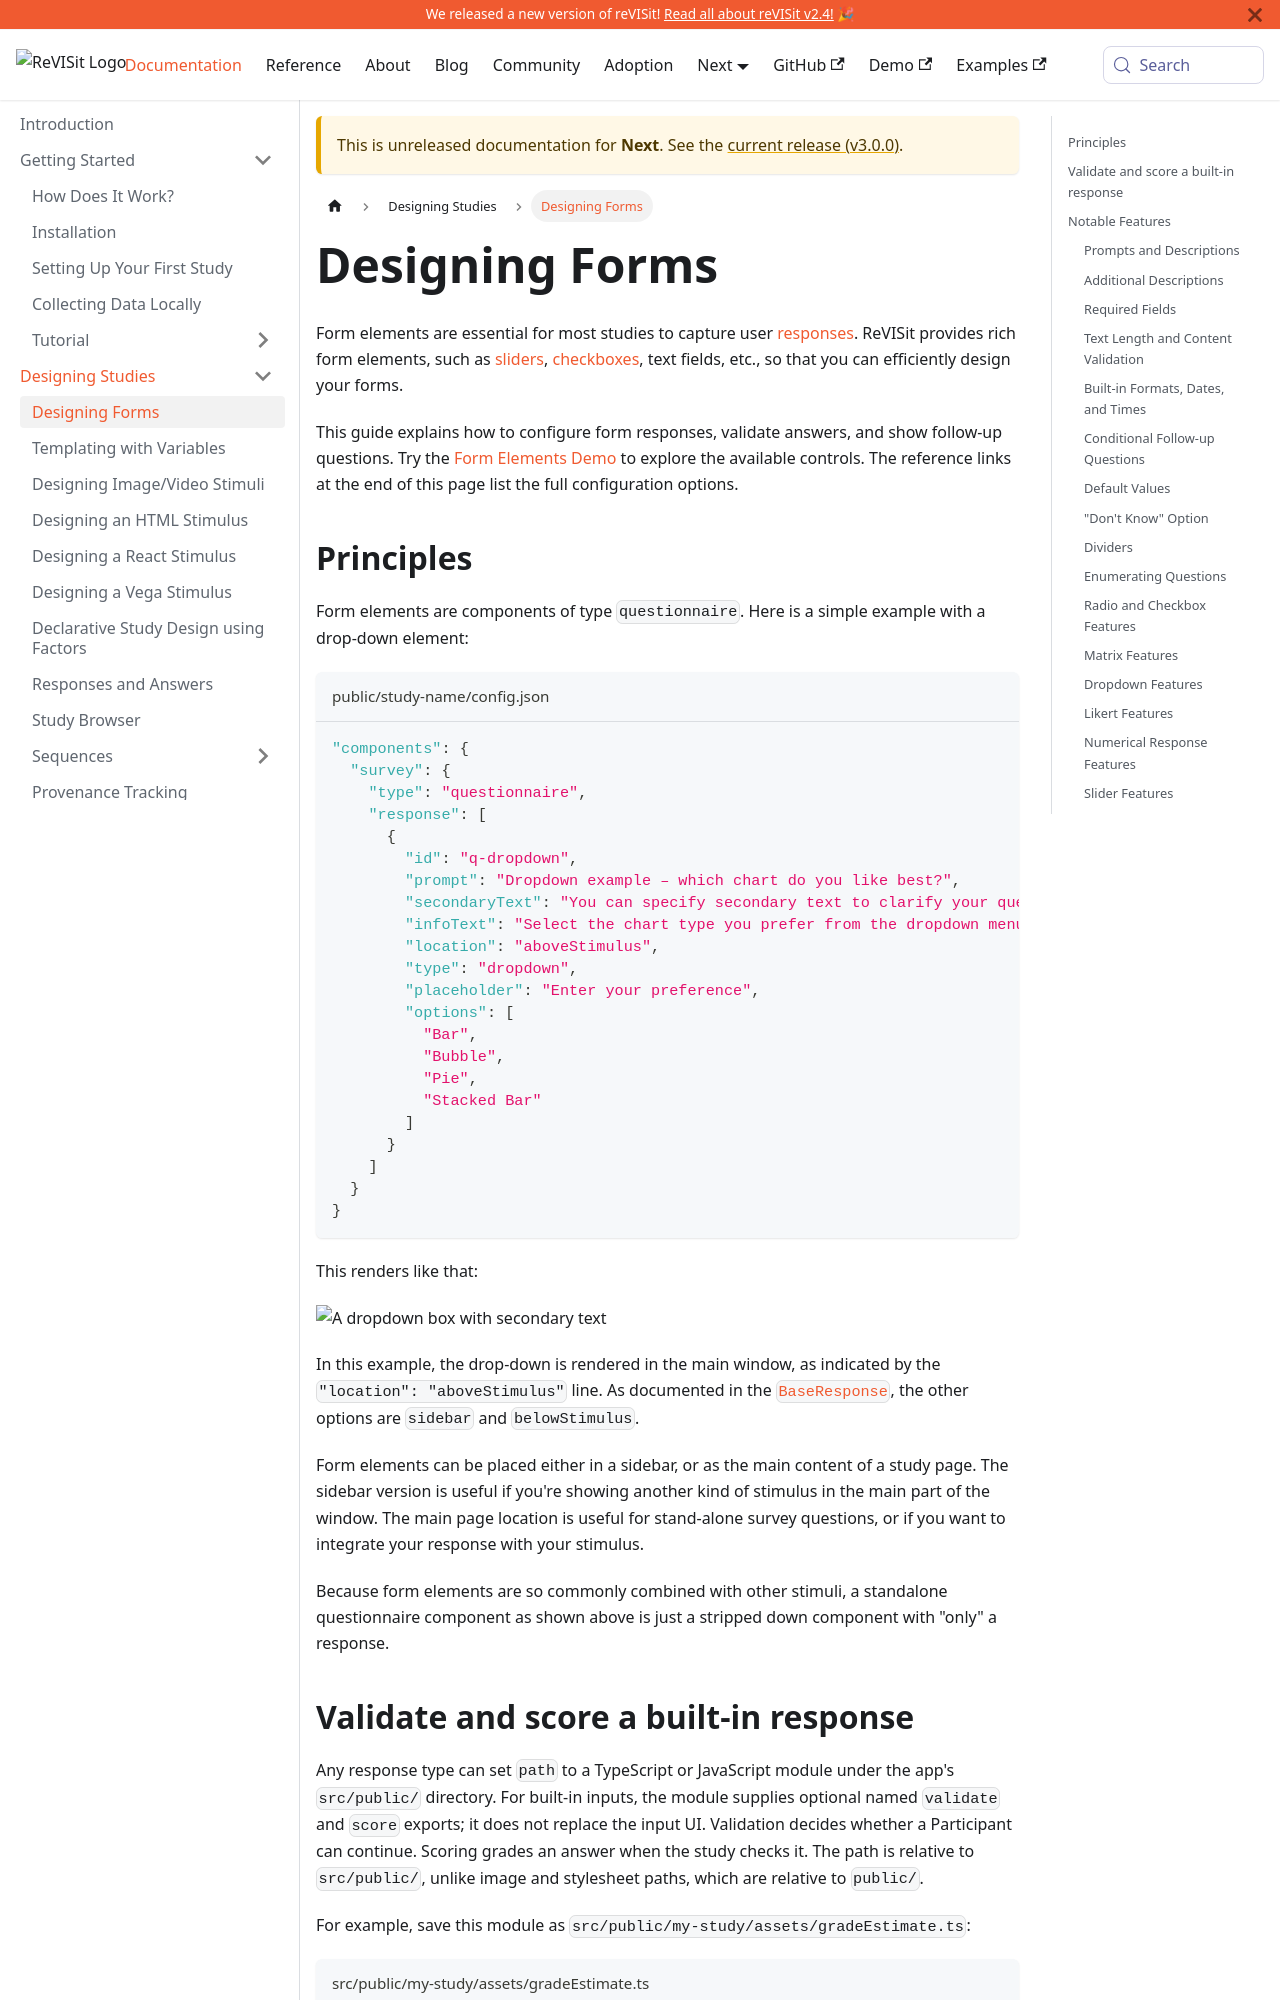

repository: revisit-studies/reVISit-studies.github.io · page: PR293/docs/next/designing-studies/forms/index.html · generator: docusaurus

# Designing Forms

Form elements are essential for most studies to capture user [responses](../typedoc/interfaces/BaseResponse.md). ReVISit provides rich form elements, such as [sliders](../typedoc/interfaces/SliderResponse.md), [checkboxes](../typedoc/interfaces/CheckboxResponse.md), text fields, etc., so that you can efficiently design your forms.

This guide explains how to configure form responses, validate answers, and show follow-up questions. Try the [Form Elements Demo](https://revisit.dev/study/demo-form-elements) to explore the available controls. The reference links at the end of this page list the full configuration options.

## Principles

Form elements are components of type `questionnaire`. Here is a simple example with a drop-down element:

```json title="public/study-name/config.json"
"components": {
  "survey": {
    "type": "questionnaire",
    "response": [
      {
        "id": "q-dropdown",
        "prompt": "Dropdown example – which chart do you like best?",
        "secondaryText": "You can specify secondary text to clarify your question.",
        "infoText": "Select the chart type you prefer from the dropdown menu.",
        "location": "aboveStimulus",
        "type": "dropdown",
        "placeholder": "Enter your preference",
        "options": [
          "Bar",
          "Bubble",
          "Pie",
          "Stacked Bar"
        ]
      }
    ]
  }
}
```

This renders like that:

![A dropdown box with secondary text](img/designing-forms/dropdown.png)

In this example, the drop-down is rendered in the main window, as indicated by the `"location": "aboveStimulus"` line. As documented in the [`BaseResponse`](../../typedoc/interfaces/BaseResponse/), the other options are `sidebar` and `belowStimulus`.

Form elements can be placed either in a sidebar, or as the main content of a study page. The sidebar version is useful if you're showing another kind of stimulus in the main part of the window. The main page location is useful for stand-alone survey questions, or if you want to integrate your response with your stimulus.

Because form elements are so commonly combined with other stimuli, a standalone questionnaire component as shown above is just a stripped down component with "only" a response.
